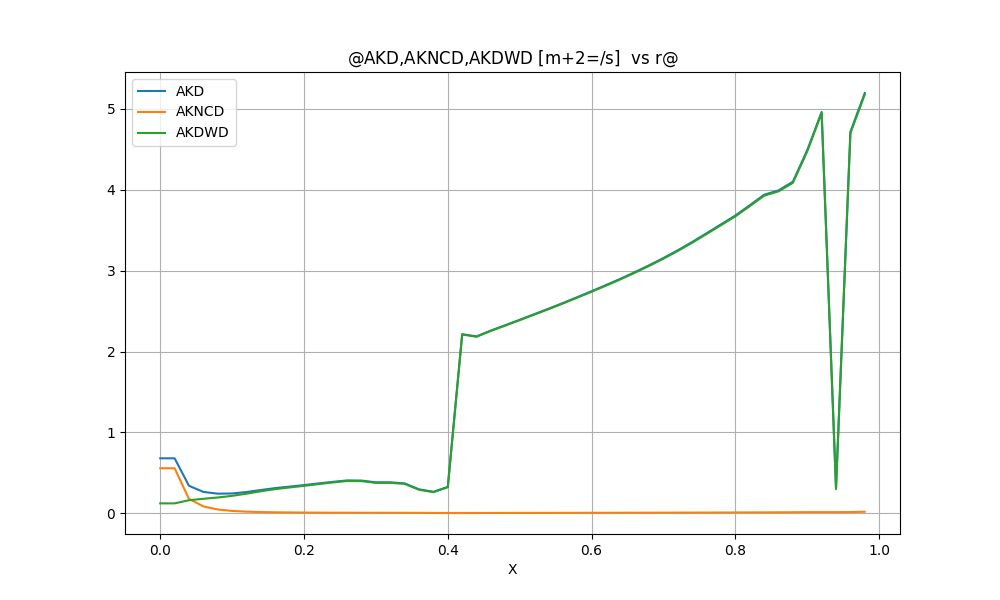

The data file committed next to this chart (first rows):
@AKD, AKNCD, AKDWD [m$+2$=/s]  vs r@
X, AKD, AKNCD, AKDWD
0.0000000E+00, 0.6801975E+00, 0.5572819E+00, 0.1229156E+00, 
0.2000000E-01, 0.6801975E+00, 0.5572819E+00, 0.1229156E+00, 
0.4000000E-01, 0.3404965E+00, 0.1786897E+00, 0.1618068E+00, 
0.6000000E-01, 0.2644784E+00, 0.8502968E-01, 0.1794488E+00, 
0.8000000E-01, 0.2428963E+00, 0.4726826E-01, 0.1956281E+00, 
0.1000000E+00, 0.2453728E+00, 0.2941125E-01, 0.2159615E+00, 
0.1200000E+00, 0.2631117E+00, 0.2041478E-01, 0.2426969E+00, 
0.1400000E+00, 0.2882602E+00, 0.1552724E-01, 0.2727329E+00, 
0.1600000E+00, 0.3118231E+00, 0.1261776E-01, 0.2992053E+00, 
0.1800000E+00, 0.3303002E+00, 0.1067105E-01, 0.3196291E+00, 
0.2000000E+00, 0.3489421E+00, 0.9295298E-02, 0.3396468E+00, 
0.2200000E+00, 0.3695222E+00, 0.8333389E-02, 0.3611889E+00, 
0.2400000E+00, 0.3890174E+00, 0.7666700E-02, 0.3813507E+00, 
0.2600000E+00, 0.4067056E+00, 0.7208960E-02, 0.3994966E+00, 
0.2800000E+00, 0.4048739E+00, 0.6921253E-02, 0.3979527E+00, 
0.3000000E+00, 0.3830346E+00, 0.6636581E-02, 0.3763980E+00, 
0.3200000E+00, 0.3831885E+00, 0.6281235E-02, 0.3769072E+00, 
0.3400000E+00, 0.3697872E+00, 0.6092588E-02, 0.3636946E+00, 
0.3600000E+00, 0.2967607E+00, 0.5759472E-02, 0.2910012E+00, 
0.3800000E+00, 0.2659421E+00, 0.4596460E-02, 0.2613457E+00, 
0.4000000E+00, 0.3266776E+00, 0.3868815E-02, 0.3228088E+00, 
0.4200000E+00, 0.2214898E+01, 0.3964947E-02, 0.2210933E+01, 
0.4400000E+00, 0.2187544E+01, 0.4189373E-02, 0.2183354E+01, 
0.4600000E+00, 0.2260349E+01, 0.4407278E-02, 0.2255941E+01, 
0.4800000E+00, 0.2326071E+01, 0.4632350E-02, 0.2321438E+01, 
0.5000000E+00, 0.2393046E+01, 0.4878375E-02, 0.2388167E+01, 
0.5200000E+00, 0.2461302E+01, 0.5137549E-02, 0.2456164E+01, 
0.5400000E+00, 0.2529336E+01, 0.5410962E-02, 0.2523926E+01, 
0.5600000E+00, 0.2599828E+01, 0.5698411E-02, 0.2594130E+01, 
0.5800000E+00, 0.2672392E+01, 0.5996810E-02, 0.2666395E+01, 
0.6000000E+00, 0.2746374E+01, 0.6307059E-02, 0.2740067E+01, 
0.6200000E+00, 0.2821808E+01, 0.6631540E-02, 0.2815177E+01, 
0.6400000E+00, 0.2899410E+01, 0.6971643E-02, 0.2892438E+01, 
0.6600000E+00, 0.2981268E+01, 0.7330277E-02, 0.2973938E+01, 
0.6800000E+00, 0.3066795E+01, 0.7708588E-02, 0.3059087E+01, 
0.7000000E+00, 0.3156787E+01, 0.8110018E-02, 0.3148677E+01, 
0.7200000E+00, 0.3252985E+01, 0.8535488E-02, 0.3244449E+01, 
0.7400000E+00, 0.3355415E+01, 0.8981535E-02, 0.3346434E+01, 
0.7600000E+00, 0.3463010E+01, 0.9451038E-02, 0.3453558E+01, 
0.7800000E+00, 0.3572940E+01, 0.9944347E-02, 0.3562995E+01, 
0.8000000E+00, 0.3682270E+01, 0.1047095E-01, 0.3671799E+01, 
0.8200000E+00, 0.3809304E+01, 0.1104858E-01, 0.3798255E+01, 
0.8400000E+00, 0.3939053E+01, 0.1163431E-01, 0.3927418E+01, 
0.8600000E+00, 0.3992905E+01, 0.1229284E-01, 0.3980613E+01, 
0.8800000E+00, 0.4100100E+01, 0.1337213E-01, 0.4086727E+01, 
0.9000000E+00, 0.4490846E+01, 0.1453993E-01, 0.4476306E+01, 
0.9200000E+00, 0.4963109E+01, 0.1460044E-01, 0.4948509E+01, 
0.9400000E+00, 0.3138557E+00, 0.1453317E-01, 0.2993226E+00, 
0.9600000E+00, 0.4716364E+01, 0.1551398E-01, 0.4700850E+01, 
0.9800000E+00, 0.5197320E+01, 0.1914654E-01, 0.5178174E+01, 
